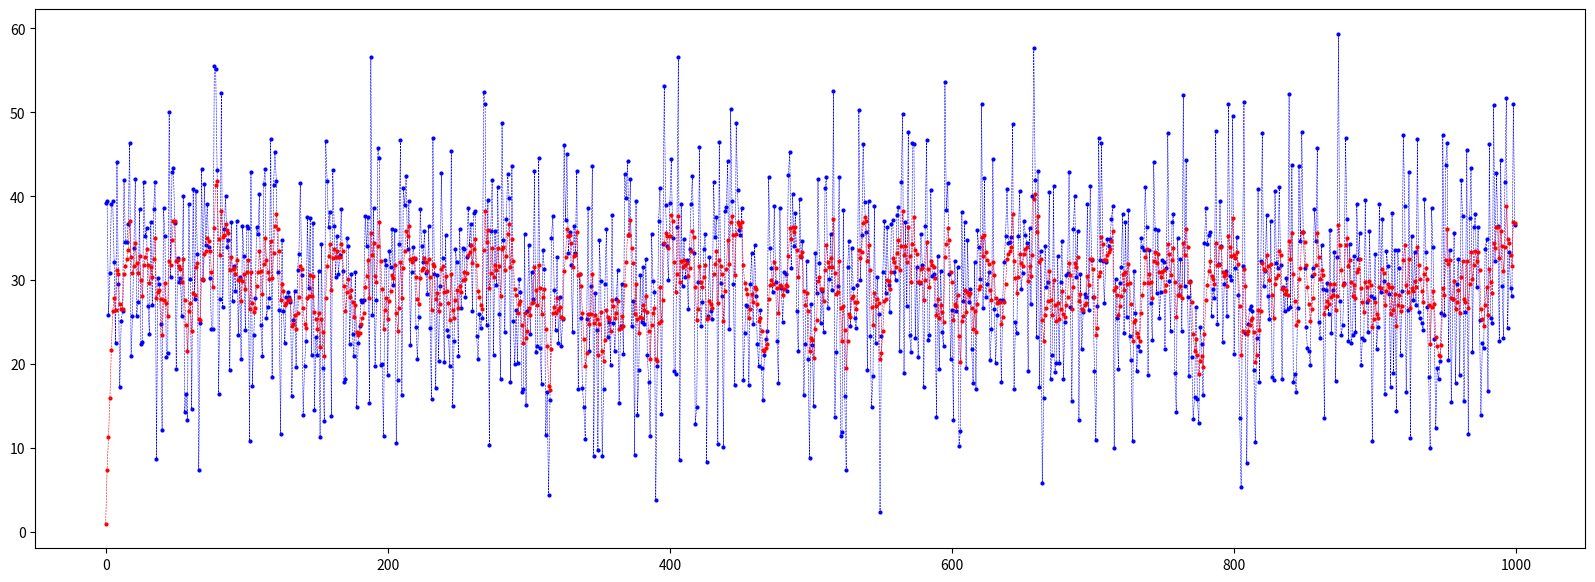

Here is the Python script that generated this plot:
import random

def generate_random_data(mean, std, num_data_points):
    data = []
    for i in range(num_data_points):
        data.append(random.gauss(mean, std))
    return data

x = [1]
x_ = [1]
P = [1]
P_ = [1]
A = 1

Q = 1
R = 10
K = [0]
z = generate_random_data(30, 10, 1000)
for i in range(1, 1000):
    # prediction
    x_.append(A*x[i-1])
    P_.append(A*P[i-1]*A + Q)
    
    # calculate Kalman gain
    K.append(P_[i]/(P_[i] + R))
    
    # calculate posterior
    x.append(x_[i] + K[i]*(z[i] - x_[i]))
    
    # calculate posterior covariance
    P.append((1 - K[i])*P_[i])
    
import matplotlib.pyplot as plt
plt.figure(figsize=(20,7))
plt.plot(z, 'bo', markersize = 2, color='blue', linestyle='dashed', label='z', linewidth=0.4)
plt.plot(x, 'ro', markersize = 2, color='red', linestyle='dashed', label='x', linewidth=0.4)
plt.show()